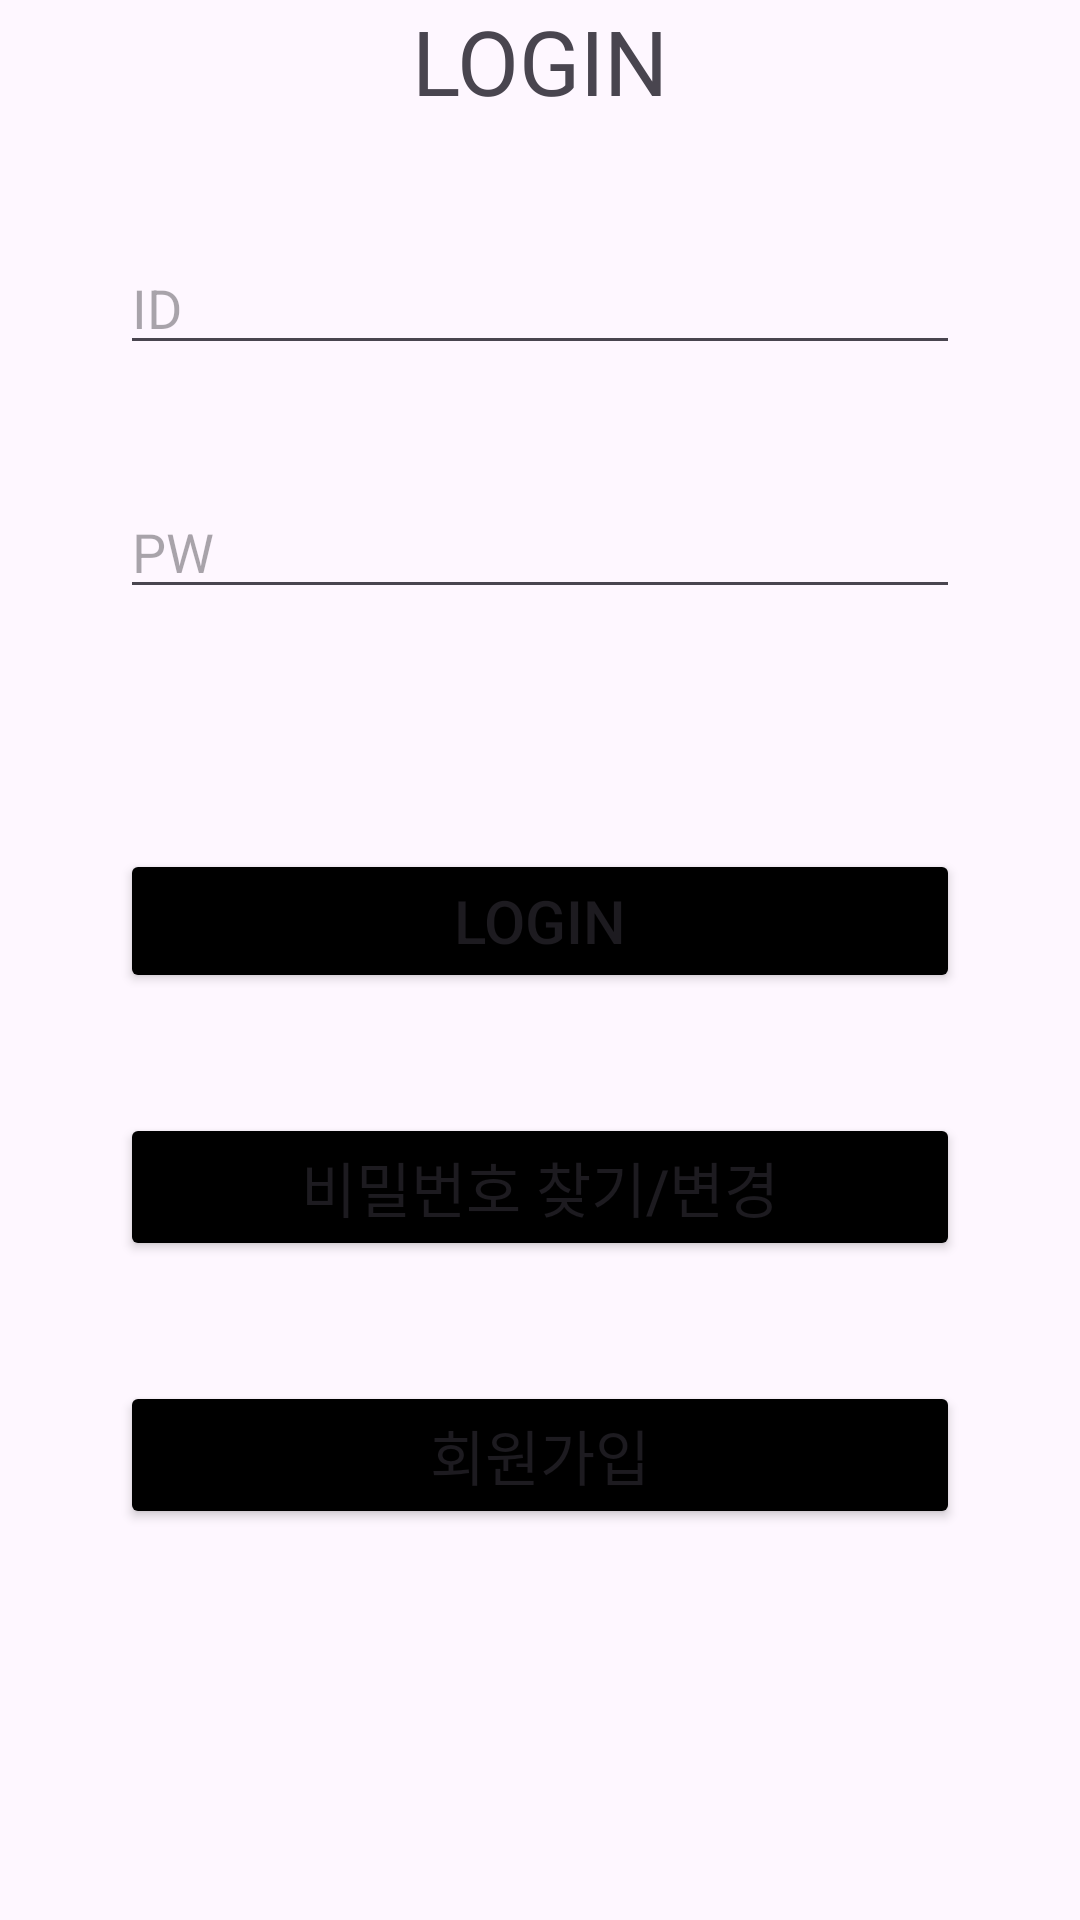

Reconstruct the res/layout file that produces this screen, plus the resources it refers to.
<!-- AndroidManifest.xml: application theme Theme.Graduate -->
<!-- res/layout/activity_login.xml -->
<?xml version="1.0" encoding="utf-8"?>
<LinearLayout xmlns:android="http://schemas.android.com/apk/res/android"
    xmlns:app="http://schemas.android.com/apk/res-auto"
    xmlns:tools="http://schemas.android.com/tools"
    android:layout_width="match_parent"
    android:layout_height="wrap_content"
    android:orientation="vertical"
    tools:context=".LoginActivity"
    android:id="@+id/login">

    <TextView
        android:layout_width="match_parent"
        android:layout_height="wrap_content"
        android:textSize="30dp"
        android:text="LOGIN"
        android:gravity="center" />
    <LinearLayout
        android:layout_width="match_parent"
        android:layout_height="wrap_content"
        android:layout_margin="20dp"
        android:orientation="vertical" >

        <EditText
            android:layout_width="match_parent"
            android:layout_height="wrap_content"
            android:hint="ID"
            android:layout_margin="20dp"
            android:id="@+id/id"/>
        <EditText
            android:layout_width="match_parent"
            android:layout_height="wrap_content"
            android:hint="PW"
            android:layout_margin="20dp"
            android:id="@+id/pw"/>
    </LinearLayout>
    <LinearLayout
        android:layout_width="match_parent"
        android:layout_height="wrap_content"
        android:layout_margin="20dp"
        android:orientation="vertical" >

        <Button
            android:layout_width="match_parent"
            android:layout_height="wrap_content"
            android:layout_margin="20dp"
            android:backgroundTint="@color/black"
            android:text="LOGIN"
            android:textSize="20dp"
            android:id="@+id/loginB" />
        <Button
            android:layout_width="match_parent"
            android:layout_height="wrap_content"
            android:layout_margin="20dp"
            android:backgroundTint="@color/black"
            android:text="비밀번호 찾기/변경"
            android:textSize="20dp"
            android:id="@+id/fpwB" />
        <Button
            android:layout_width="match_parent"
            android:layout_height="wrap_content"
            android:layout_margin="20dp"
            android:backgroundTint="@color/black"
            android:text="회원가입"
            android:textSize="20dp"
            android:id="@+id/signUpB" />
    </LinearLayout>


</LinearLayout>
<!-- resources referenced by this layout -->
<resources>
  <style name="Theme.Graduate" parent="Base.Theme.Graduate" />
  <style name="Base.Theme.Graduate" parent="Theme.Material3.DayNight.NoActionBar">
          
          
      </style>
  <!-- not gathered from this repository: default colours our renderer supplied (Android Studio template values) -->
  <color name="black">#FF000000</color>
</resources>
